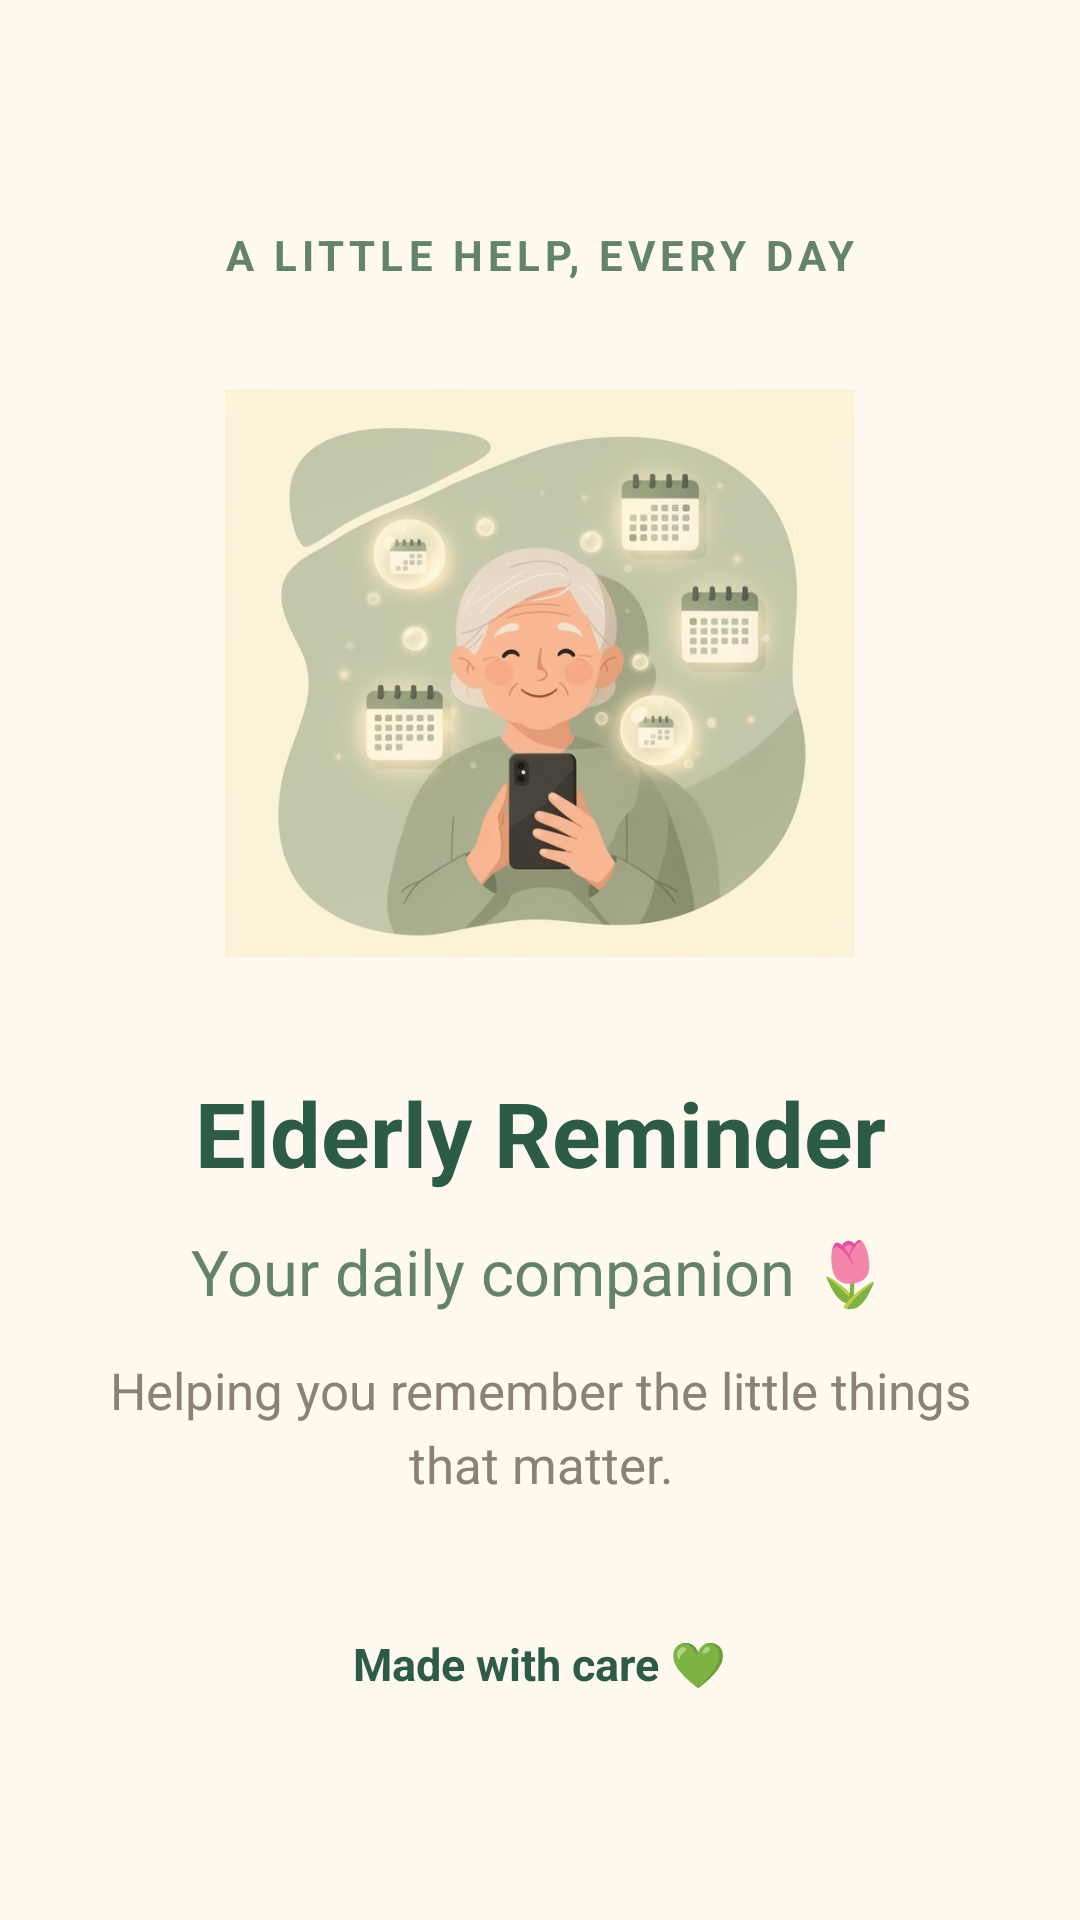

Layout XML and referenced resources for this Android screen:
<!-- AndroidManifest.xml: activity theme Theme.ElderlyReminderApp.Splash -->
<!-- res/layout/activity_splash.xml -->
<?xml version="1.0" encoding="utf-8"?>
<ScrollView xmlns:android="http://schemas.android.com/apk/res/android"
    android:layout_width="match_parent"
    android:layout_height="match_parent"
    android:background="#FFF9F0"
    android:fillViewport="true">

    <LinearLayout
        android:layout_width="match_parent"
        android:layout_height="match_parent"
        android:gravity="center"
        android:orientation="vertical"
        android:padding="28dp">

        
        <TextView
            android:layout_width="wrap_content"
            android:layout_height="wrap_content"
            android:text="A LITTLE HELP, EVERY DAY"
            android:textColor="#63836A"
            android:textSize="14sp"
            android:textStyle="bold"
            android:letterSpacing="0.12"
            android:layout_marginBottom="25dp" />

        
        <ImageView
            android:layout_width="210dp"
            android:layout_height="210dp"
            android:src="@drawable/splash_logo"
            android:scaleType="fitCenter"
            android:contentDescription="Elderly Reminder illustration" />

        
        <TextView
            android:layout_width="match_parent"
            android:layout_height="wrap_content"
            android:text="Elderly Reminder"
            android:textColor="#2D5C44"
            android:textSize="30sp"
            android:textStyle="bold"
            android:gravity="center"
            android:layout_marginTop="28dp" />

        
        <TextView
            android:layout_width="match_parent"
            android:layout_height="wrap_content"
            android:text="Your daily companion 🌷"
            android:textColor="#63836A"
            android:textSize="21sp"
            android:gravity="center"
            android:layout_marginTop="12dp" />

        
        <TextView
            android:layout_width="match_parent"
            android:layout_height="wrap_content"
            android:text="Helping you remember the little things that matter."
            android:textColor="#8A8277"
            android:textSize="17sp"
            android:gravity="center"
            android:lineSpacingExtra="5dp"
            android:layout_marginTop="14dp" />

        
        <TextView
            android:layout_width="wrap_content"
            android:layout_height="wrap_content"
            android:text="Made with care 💚"
            android:textColor="#2D5C44"
            android:textSize="15sp"
            android:textStyle="bold"
            android:layout_marginTop="45dp" />

    </LinearLayout>

</ScrollView>
<!-- resources referenced by this layout -->
<resources>
  <!-- drawable splash_logo: png bitmap (drawable, 317318 bytes) -->
  <style name="Theme.ElderlyReminderApp.Splash" parent="Base.Theme.ElderlyReminderApp">
  
          <item name="android:windowBackground">#FFF9F0</item>
          <item name="android:windowNoTitle">true</item>
          <item name="android:windowActionBar">false</item>
      </style>
  <style name="Base.Theme.ElderlyReminderApp" parent="Theme.Material3.DayNight.NoActionBar">
      </style>
</resources>
